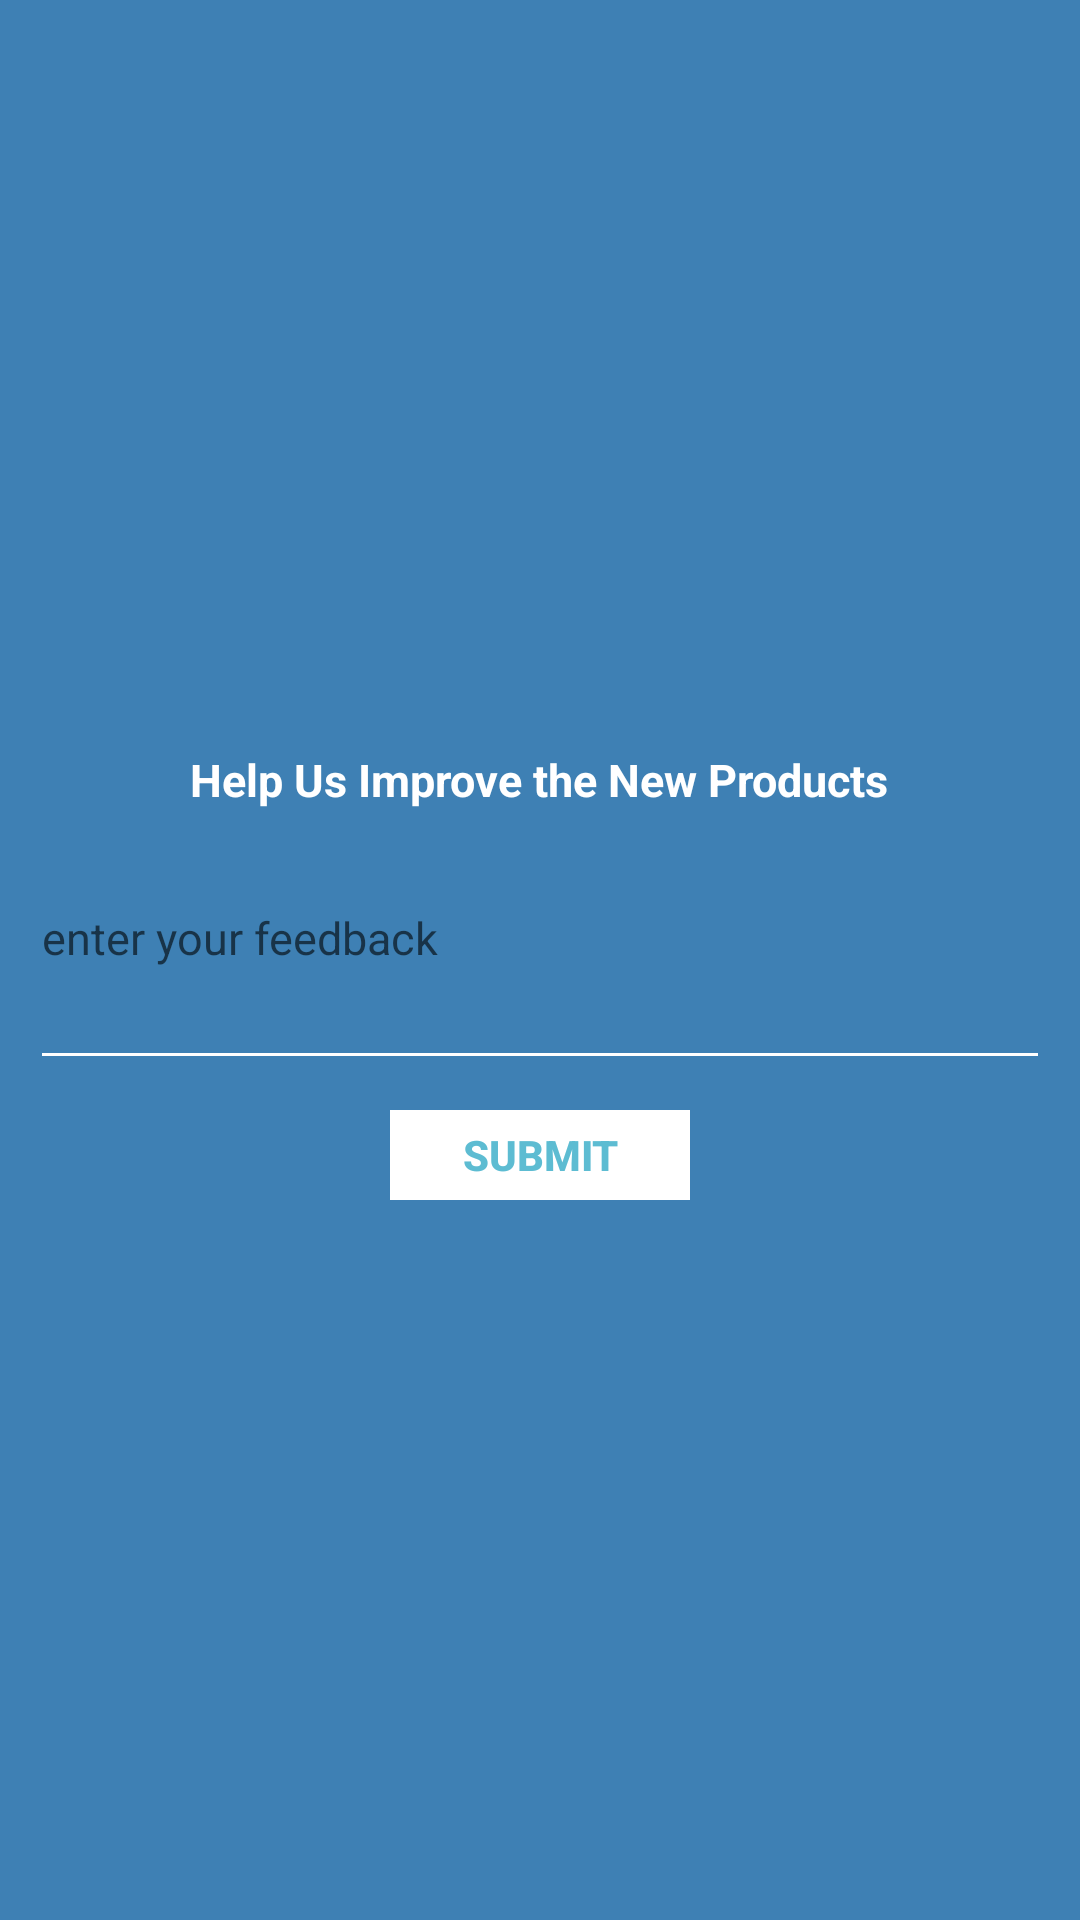

Here is an Android app screen rendered from its layout file. Give the layout XML and the strings, colors and styles it references.
<!-- AndroidManifest.xml: application theme AppTheme -->
<!-- res/layout/feedback.xml -->
<?xml version="1.0" encoding="utf-8"?>
<LinearLayout xmlns:android="http://schemas.android.com/apk/res/android"
    android:layout_width="300dp"
    android:layout_height="180dp"
    android:background="#3E80B4"
    android:layout_gravity="center"
    android:gravity="center"
    android:orientation="vertical" >
<TextView
    android:layout_marginTop="10dp"
    android:layout_width="wrap_content"
    android:layout_height="wrap_content"
    android:text="Help Us Improve the New Products"
    android:textStyle="bold"
    android:textColor="@android:color/white"
    android:textSize="15dp"
    android:layout_gravity="center"
   android:gravity="center"
    />
    <EditText
        android:id="@+id/txt_dia"
        android:layout_width="match_parent"
        android:layout_height="80dp"
        android:layout_margin="10dp"
        android:hint="enter your feedback"
        android:paddingBottom="25dp"
        android:textSize="15dp"
        />


    <LinearLayout
        android:layout_width="wrap_content"
        android:layout_height="wrap_content"
        android:layout_gravity="center"
        android:background="#3E80B4"
        android:orientation="horizontal" >

        <Button
            android:id="@+id/btn_submit"
            android:layout_width="100dp"
            android:layout_height="30dp"
            android:background="@android:color/white"
            android:clickable="true"
            android:text="Submit"
            android:textColor="#5DBCD2"
            android:textStyle="bold" />

    </LinearLayout>

</LinearLayout>
<!-- resources referenced by this layout -->
<resources>
  <style name="AppTheme" parent="Theme.AppCompat.Light.NoActionBar">
          
          <item name="colorControlNormal">#ffffff</item>
          <item name="colorPrimary">@color/colorPrimary</item>
          <item name="colorPrimaryDark">@color/colorPrimaryDark</item>
          <item name="colorAccent">@color/colorAccent</item>
      </style>
  <color name="colorPrimary">#008577</color>
  <color name="colorPrimaryDark">#00574B</color>
  <color name="colorAccent">#D81B60</color>
</resources>
